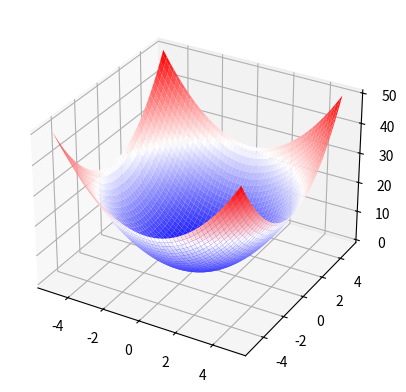
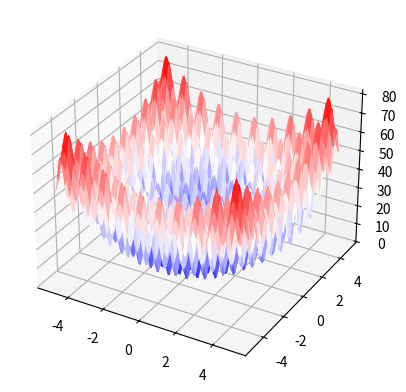
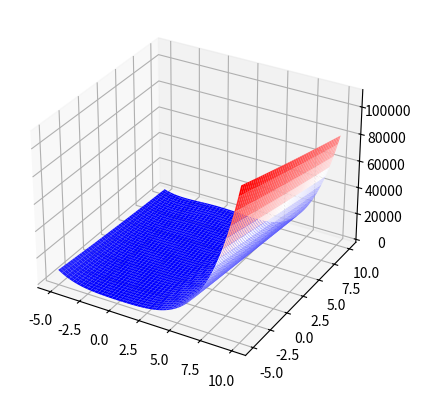

Write the Python code that produced these figures, in order. (Note: this script raises an exception after producing the figures.)
# coding: utf-8
import numpy as np
import matplotlib.pyplot as plt
from mpl_toolkits.mplot3d import Axes3D


def sphere(x_state):
    return np.sum(x_state**2, axis=1)


def rastrigin(x_state):
    dim = x_state.shape[1]
    sum_m = np.sum(x_state**2 - 10 * np.cos(2 * np.pi * x_state), axis=1)
    return 10 * dim + sum_m


def rosenbrock(x_state):
    sum_m = (x_state[:, 1:] - x_state[:, :-1]**2)**2
    sum_m = 10 * sum_m + (1 - x_state[:, :-1])**2
    sum_m = np.sum(sum_m, axis=1)

    return sum_m


def griewank(x_state):
    cos_m = np.ones_like(x_state[:, 0])
    for k in range(x_state.shape[1]):
        cos_m *= np.cos(x_state[:, k] / np.sqrt(k + 1))

    return 1 + 1. / 4000 * np.sum(x_state**2, axis=1) - cos_m


def alpine(x_state):
    res = x_state * np.sin(x_state) + 0.1 * x_state
    res = np.absolute(res)

    return np.sum(res, axis=1)


def _2nminima(x_state):
    res = x_state ** 4 - 16 * x_state**2 + 5 * x_state

    return np.sum(res, axis=1)


def plot_functions(func_dict, range_dict):

    for func_name in func_dict.keys():
        function = func_dict[func_name]
        plot_range = range_dict[func_name]
        min_lim = plot_range[0]
        max_lim = plot_range[1]
        a = np.linspace(min_lim, max_lim, 10 * (max_lim - min_lim))
        b = np.linspace(min_lim, max_lim, 10 * (max_lim - min_lim))

        X, Y = np.meshgrid(a, b)
        x_space = np.vstack([X.reshape(-1), Y.reshape(-1)]).T
        z = function(x_space)
        fig = plt.figure()
        ax = fig.add_subplot(111, projection='3d')
        ax.plot_surface(X, Y, z.reshape(
            X.shape), cmap='bwr', linewidth=0)
        plt.savefig("./{}.png".format(func_name))


if __name__ == "__main__":
    func_dict = {"sphere": sphere,
                 "rastrigin": rastrigin,
                 "rosenbrock": rosenbrock,
                 "griewank": griewank,
                 "alpine": alpine,
                 "2nminima": _2nminima
                 }

    range_dict = {"sphere": (-5, 5),
                  "rastrigin": (-5, 5),
                  "rosenbrock": (-5, 10),
                  "griewank": (-600, 600),
                  "alpine": (-10, 10),
                  "2nminima": (-5, 5)
                  }

    plot_functions(func_dict, range_dict)
